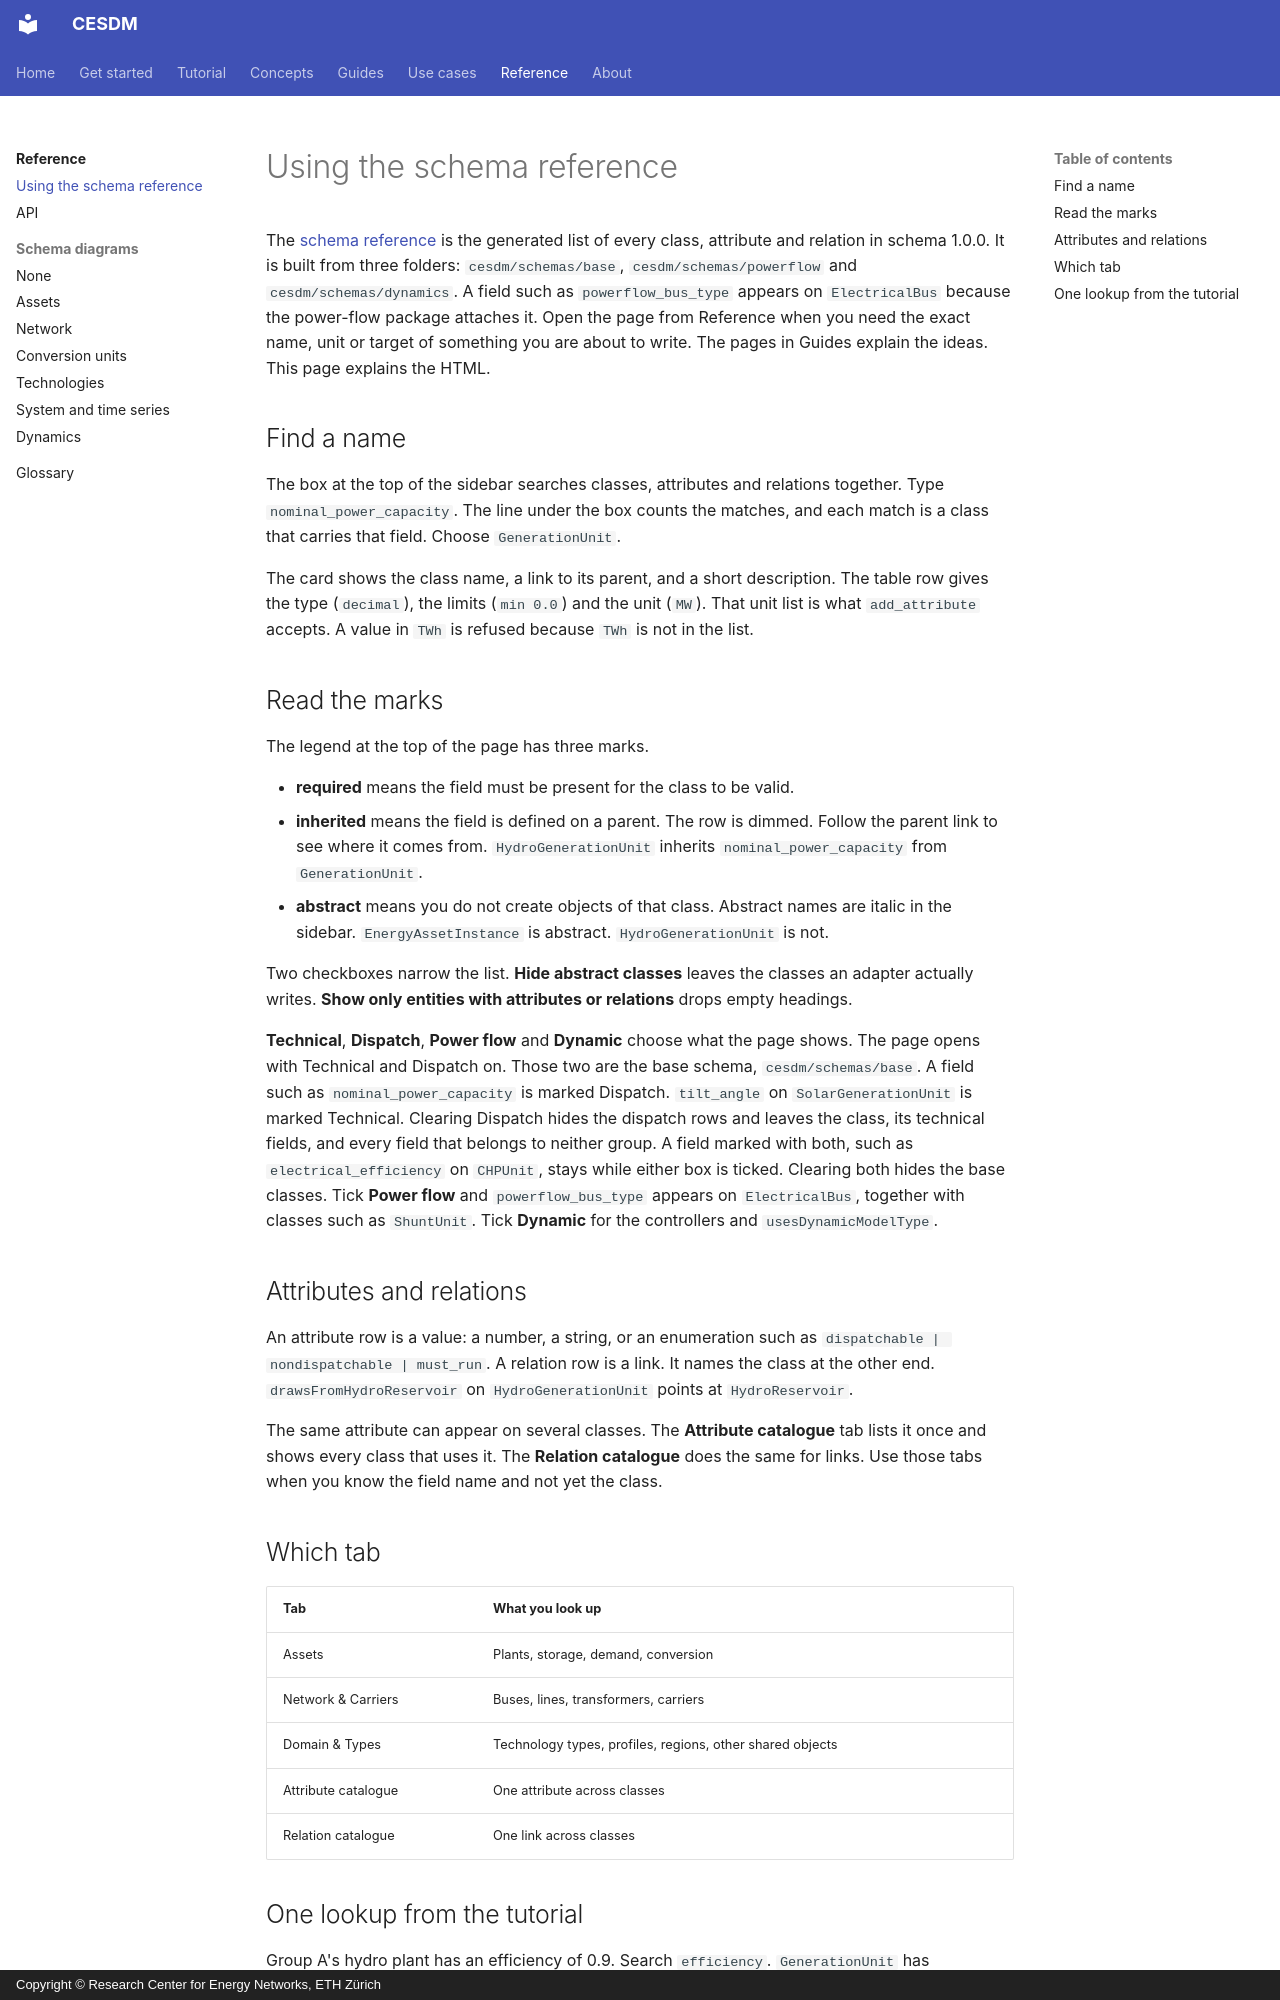

repository: cesdm/cesdm-toolbox · page: reference/using-schema-reference/index.html · generator: mkdocs · copyright: Copyright © Research Center for Energy Networks, ETH Zürich

# Using the schema reference

The [schema reference](schema-reference.html) is the generated list of every class, attribute and relation in schema 1.0.0. It is built from three folders: `cesdm/schemas/base`, `cesdm/schemas/powerflow` and `cesdm/schemas/dynamics`. A field such as `powerflow_bus_type` appears on `ElectricalBus` because the power-flow package attaches it. Open the page from Reference when you need the exact name, unit or target of something you are about to write. The pages in Guides explain the ideas. This page explains the HTML.

## Find a name

The box at the top of the sidebar searches classes, attributes and relations together. Type `nominal_power_capacity`. The line under the box counts the matches, and each match is a class that carries that field. Choose `GenerationUnit`.

The card shows the class name, a link to its parent, and a short description. The table row gives the type (`decimal`), the limits (`min 0.0`) and the unit (`MW`). That unit list is what `add_attribute` accepts. A value in `TWh` is refused because `TWh` is not in the list.

## Read the marks

The legend at the top of the page has three marks.

- **required** means the field must be present for the class to be valid.
- **inherited** means the field is defined on a parent. The row is dimmed. Follow the parent link to see where it comes from. `HydroGenerationUnit` inherits `nominal_power_capacity` from `GenerationUnit`.
- **abstract** means you do not create objects of that class. Abstract names are italic in the sidebar. `EnergyAssetInstance` is abstract. `HydroGenerationUnit` is not.

Two checkboxes narrow the list. **Hide abstract classes** leaves the classes an adapter actually writes. **Show only entities with attributes or relations** drops empty headings.

**Technical**, **Dispatch**, **Power flow** and **Dynamic** choose what the page shows. The page opens with Technical and Dispatch on. Those two are the base schema, `cesdm/schemas/base`. A field such as `nominal_power_capacity` is marked Dispatch. `tilt_angle` on `SolarGenerationUnit` is marked Technical. Clearing Dispatch hides the dispatch rows and leaves the class, its technical fields, and every field that belongs to neither group. A field marked with both, such as `electrical_efficiency` on `CHPUnit`, stays while either box is ticked. Clearing both hides the base classes. Tick **Power flow** and `powerflow_bus_type` appears on `ElectricalBus`, together with classes such as `ShuntUnit`. Tick **Dynamic** for the controllers and `usesDynamicModelType`.

## Attributes and relations

An attribute row is a value: a number, a string, or an enumeration such as `dispatchable | nondispatchable | must_run`. A relation row is a link. It names the class at the other end. `drawsFromHydroReservoir` on `HydroGenerationUnit` points at `HydroReservoir`.

The same attribute can appear on several classes. The **Attribute catalogue** tab lists it once and shows every class that uses it. The **Relation catalogue** does the same for links. Use those tabs when you know the field name and not yet the class.

## Which tab

| Tab | What you look up |
|---|---|
| Assets | Plants, storage, demand, conversion |
| Network & Carriers | Buses, lines, transformers, carriers |
| Domain & Types | Technology types, profiles, regions, other shared objects |
| Attribute catalogue | One attribute across classes |
| Relation catalogue | One link across classes |
